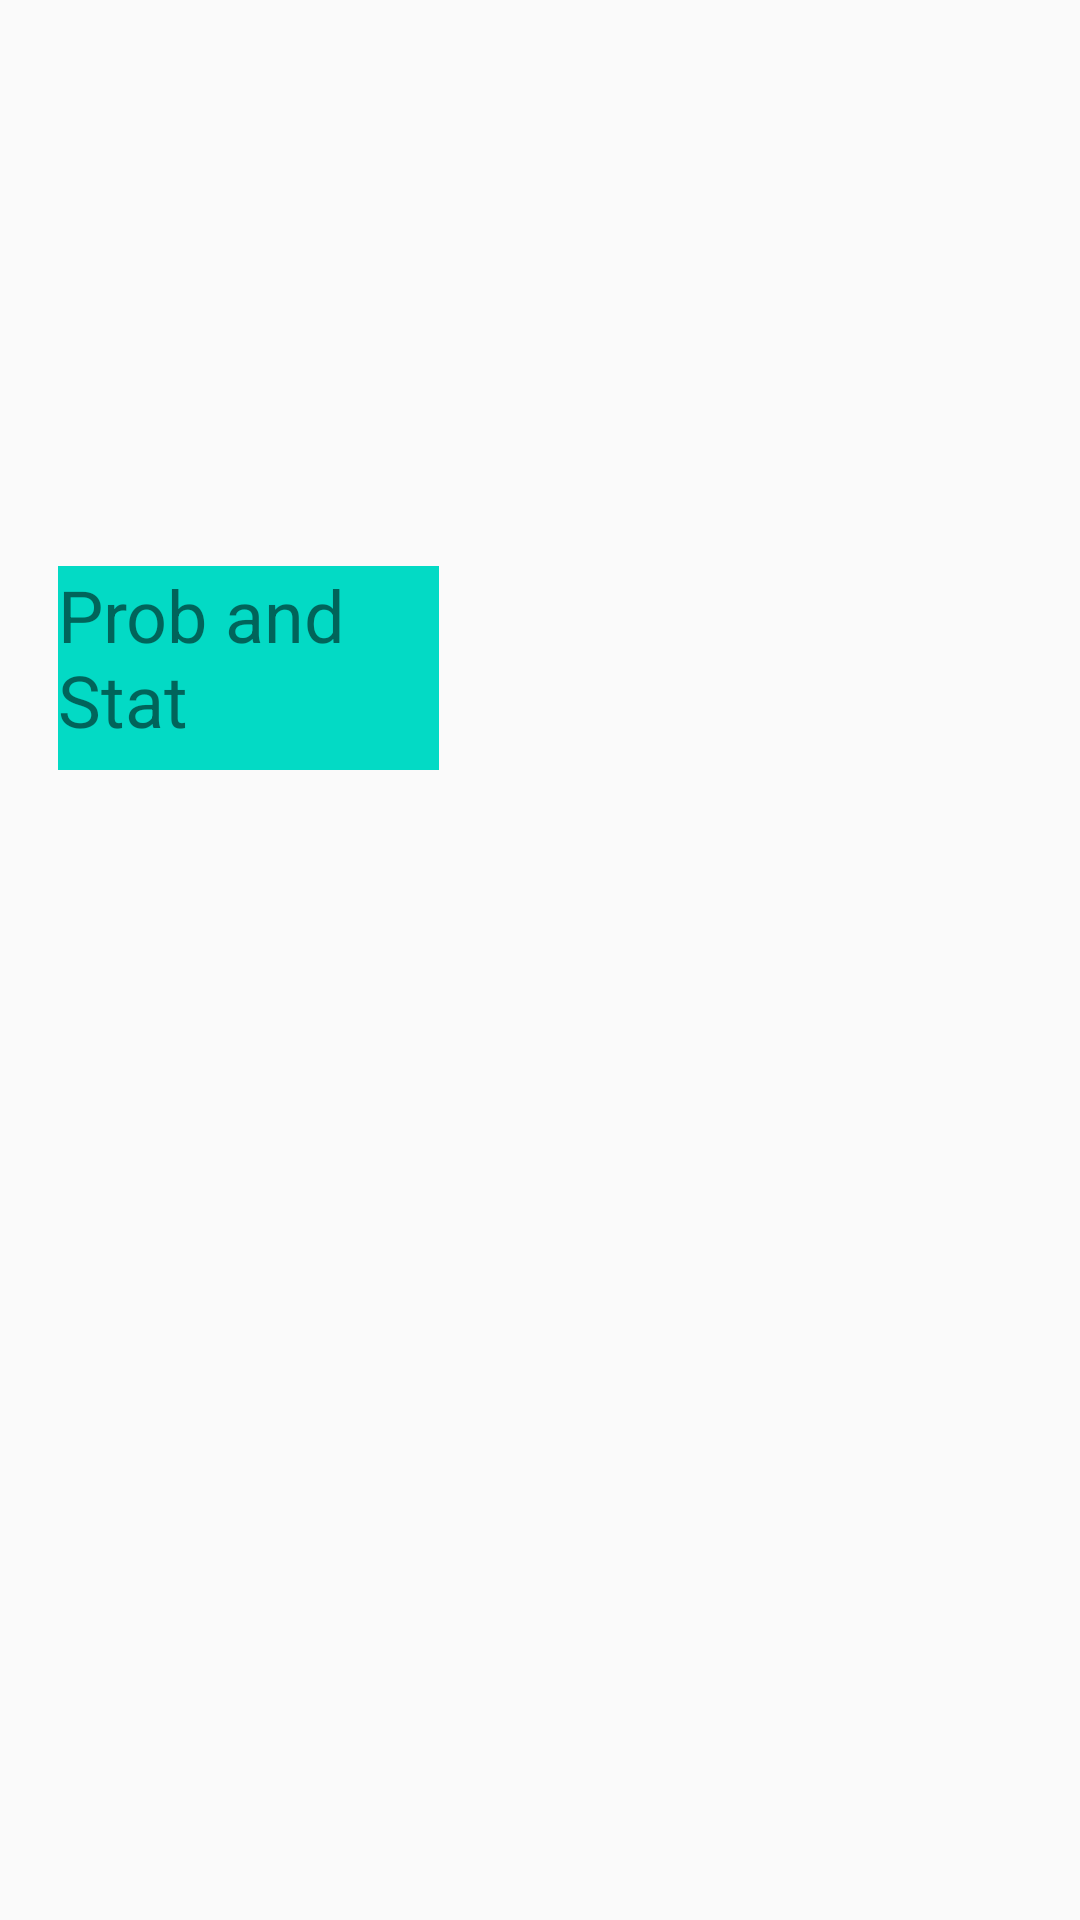

Here is an Android app screen rendered from its layout file. Give the layout XML and the strings, colors and styles it references.
<!-- AndroidManifest.xml: application theme AppTheme -->
<!-- res/layout/activity_leaderboard_sav.xml -->
<?xml version="1.0" encoding="utf-8"?>
<androidx.constraintlayout.widget.ConstraintLayout xmlns:android="http://schemas.android.com/apk/res/android"
    xmlns:app="http://schemas.android.com/apk/res-auto"
    xmlns:tools="http://schemas.android.com/tools"
    android:layout_width="match_parent"
    android:layout_height="match_parent"
    tools:context=".leaderboard_sav">

    <TextView
        android:id="@+id/txtvw1"
        android:layout_width="122dp"
        android:layout_height="46dp"
        android:layout_marginStart="16dp"
        android:layout_marginTop="16dp"
        android:layout_marginEnd="273dp"
        android:layout_marginBottom="669dp"
        android:background="@color/colorAccent"
        android:text="@string/stdname"
        android:textSize="18sp"
        app:layout_constraintBottom_toBottomOf="parent"
        app:layout_constraintEnd_toEndOf="parent"
        app:layout_constraintStart_toStartOf="parent"
        app:layout_constraintTop_toTopOf="parent" />

    <TextView
        android:id="@+id/txtvw2"
        android:layout_width="123dp"
        android:layout_height="43dp"
        android:layout_marginTop="86dp"
        android:layout_marginBottom="601dp"
        android:background="@color/colorAccent"
        android:text="@string/stdid"
        android:textSize="18sp"
        app:layout_constraintBottom_toBottomOf="parent"
        app:layout_constraintEnd_toEndOf="parent"
        app:layout_constraintHorizontal_bias="0.055"
        app:layout_constraintStart_toStartOf="parent"
        app:layout_constraintTop_toTopOf="parent"
        app:layout_constraintVertical_bias="1.0" />

    <ImageView
        android:id="@+id/imgvw1"
        android:layout_width="wrap_content"
        android:layout_height="wrap_content"
        android:layout_marginStart="205dp"
        android:layout_marginTop="10dp"
        android:layout_marginEnd="78dp"
        android:layout_marginBottom="582dp"
        app:layout_constraintBottom_toBottomOf="parent"
        app:layout_constraintEnd_toEndOf="parent"
        app:layout_constraintHorizontal_bias="1.0"
        app:layout_constraintStart_toStartOf="parent"
        app:layout_constraintTop_toTopOf="parent"
        app:layout_constraintVertical_bias="0.0"
        tools:srcCompat="@tools:sample/avatars" />

    <TextView
        android:id="@+id/txtvw3"
        android:layout_width="127dp"
        android:layout_height="68dp"
        android:background="@color/colorAccent"
        android:text="@string/ps"
        android:textSize="24sp"
        app:layout_constraintBottom_toBottomOf="parent"
        app:layout_constraintEnd_toEndOf="parent"
        app:layout_constraintHorizontal_bias="0.083"
        app:layout_constraintStart_toStartOf="parent"
        app:layout_constraintTop_toTopOf="parent"
        app:layout_constraintVertical_bias="0.33" />

    <TextView
        android:id="@+id/txtvw4"
        android:layout_width="156dp"
        android:layout_height="56dp"
        android:layout_marginStart="176dp"
        android:layout_marginTop="222dp"
        android:layout_marginEnd="79dp"
        android:layout_marginBottom="453dp"
        android:background="@android:color/darker_gray"
        android:text="@string/psmark"
        android:textSize="24sp"
        app:layout_constraintBottom_toBottomOf="parent"
        app:layout_constraintEnd_toEndOf="parent"
        app:layout_constraintStart_toStartOf="parent"
        app:layout_constraintTop_toTopOf="parent" />

    <TextView
        android:id="@+id/txtvw5"
        android:layout_width="86dp"
        android:layout_height="64dp"
        android:layout_marginStart="39dp"
        android:layout_marginTop="306dp"
        android:layout_marginEnd="300dp"
        android:layout_marginBottom="361dp"
        android:background="@color/colorAccent"
        android:text="@string/dsa"
        android:textSize="24sp"
        app:layout_constraintBottom_toBottomOf="parent"
        app:layout_constraintEnd_toEndOf="parent"
        app:layout_constraintHorizontal_bias="1.0"
        app:layout_constraintStart_toStartOf="parent"
        app:layout_constraintTop_toTopOf="parent"
        app:layout_constraintVertical_bias="1.0" />

    <TextView
        android:id="@+id/txtvw6"
        android:layout_width="151dp"
        android:layout_height="62dp"
        android:layout_marginStart="174dp"
        android:layout_marginTop="308dp"
        android:layout_marginEnd="86dp"
        android:layout_marginBottom="361dp"
        android:background="@android:color/darker_gray"
        android:text="@string/dsamark"
        android:textSize="24sp"
        app:layout_constraintBottom_toBottomOf="parent"
        app:layout_constraintEnd_toEndOf="parent"
        app:layout_constraintStart_toStartOf="parent"
        app:layout_constraintTop_toTopOf="parent" />

    <TextView
        android:id="@+id/txtvw7"
        android:layout_width="94dp"
        android:layout_height="69dp"
        android:layout_marginStart="35dp"
        android:layout_marginTop="402dp"
        android:layout_marginEnd="298dp"
        android:layout_marginBottom="264dp"
        android:background="@color/colorAccent"
        android:text="@string/mad"
        android:textSize="24sp"
        app:layout_constraintBottom_toBottomOf="parent"
        app:layout_constraintEnd_toEndOf="parent"
        app:layout_constraintStart_toStartOf="parent"
        app:layout_constraintTop_toTopOf="parent" />

    <TextView
        android:id="@+id/txtvw8"
        android:layout_width="159dp"
        android:layout_height="57dp"
        android:layout_marginStart="168dp"
        android:layout_marginTop="404dp"
        android:layout_marginEnd="84dp"
        android:layout_marginBottom="270dp"
        android:background="@android:color/darker_gray"
        android:text="@string/madmark"
        android:textSize="24sp"
        app:layout_constraintBottom_toBottomOf="parent"
        app:layout_constraintEnd_toEndOf="parent"
        app:layout_constraintStart_toStartOf="parent"
        app:layout_constraintTop_toTopOf="parent" />

    <TextView
        android:id="@+id/txtvw9"
        android:layout_width="108dp"
        android:layout_height="53dp"
        android:layout_marginStart="33dp"
        android:layout_marginTop="494dp"
        android:layout_marginEnd="293dp"
        android:layout_marginBottom="180dp"
        android:background="@color/colorAccent"
        android:text="@string/average"
        android:textSize="24sp"
        app:layout_constraintBottom_toBottomOf="parent"
        app:layout_constraintEnd_toEndOf="parent"
        app:layout_constraintHorizontal_bias="0.086"
        app:layout_constraintStart_toStartOf="parent"
        app:layout_constraintTop_toTopOf="parent"
        app:layout_constraintVertical_bias="1.0" />

    <TextView
        android:id="@+id/txtvw10"
        android:layout_width="157dp"
        android:layout_height="58dp"
        android:layout_marginStart="168dp"
        android:layout_marginTop="496dp"
        android:layout_marginEnd="86dp"
        android:layout_marginBottom="177dp"
        android:background="@android:color/darker_gray"
        android:text="@string/averagevalue"
        android:textSize="24sp"
        app:layout_constraintBottom_toBottomOf="parent"
        app:layout_constraintEnd_toEndOf="parent"
        app:layout_constraintStart_toStartOf="parent"
        app:layout_constraintTop_toTopOf="parent" />

    <Button
        android:id="@+id/button5"
        android:layout_width="wrap_content"
        android:layout_height="wrap_content"
        android:layout_marginStart="29dp"
        android:layout_marginTop="627dp"
        android:layout_marginEnd="294dp"
        android:layout_marginBottom="56dp"
        android:text="Notify"
        app:layout_constraintBottom_toBottomOf="parent"
        app:layout_constraintEnd_toEndOf="parent"
        app:layout_constraintStart_toStartOf="parent"
        app:layout_constraintTop_toTopOf="parent" />

    <Button
        android:id="@+id/button6"
        android:layout_width="wrap_content"
        android:layout_height="wrap_content"
        android:layout_marginStart="205dp"
        android:layout_marginTop="627dp"
        android:layout_marginEnd="118dp"
        android:layout_marginBottom="56dp"
        android:text="Inbox"
        app:layout_constraintBottom_toBottomOf="parent"
        app:layout_constraintEnd_toEndOf="parent"
        app:layout_constraintStart_toStartOf="parent"
        app:layout_constraintTop_toTopOf="parent" />

</androidx.constraintlayout.widget.ConstraintLayout>
<!-- resources referenced by this layout -->
<resources>
  <color name="colorAccent">#03DAC5</color>
  <string name="average">Average</string>
  <string name="averagevalue"> </string>
  <string name="dsa">DSA</string>
  <string name="dsamark"> </string>
  <string name="mad">MAD</string>
  <string name="madmark"> </string>
  <string name="ps">Prob and Stat</string>
  <string name="psmark"> </string>
  <string name="stdid">Student ID</string>
  <string name="stdname">Student Name</string>
  <style name="AppTheme" parent="Theme.AppCompat.Light.NoActionBar">
          
          <item name="colorPrimary">@color/colorPrimary</item>
          <item name="colorPrimaryDark">@color/colorPrimaryDark</item>
          <item name="colorAccent">@color/colorAccent</item>
      </style>
  <color name="colorPrimary">#6200EE</color>
  <color name="colorPrimaryDark">#3700B3</color>
</resources>
